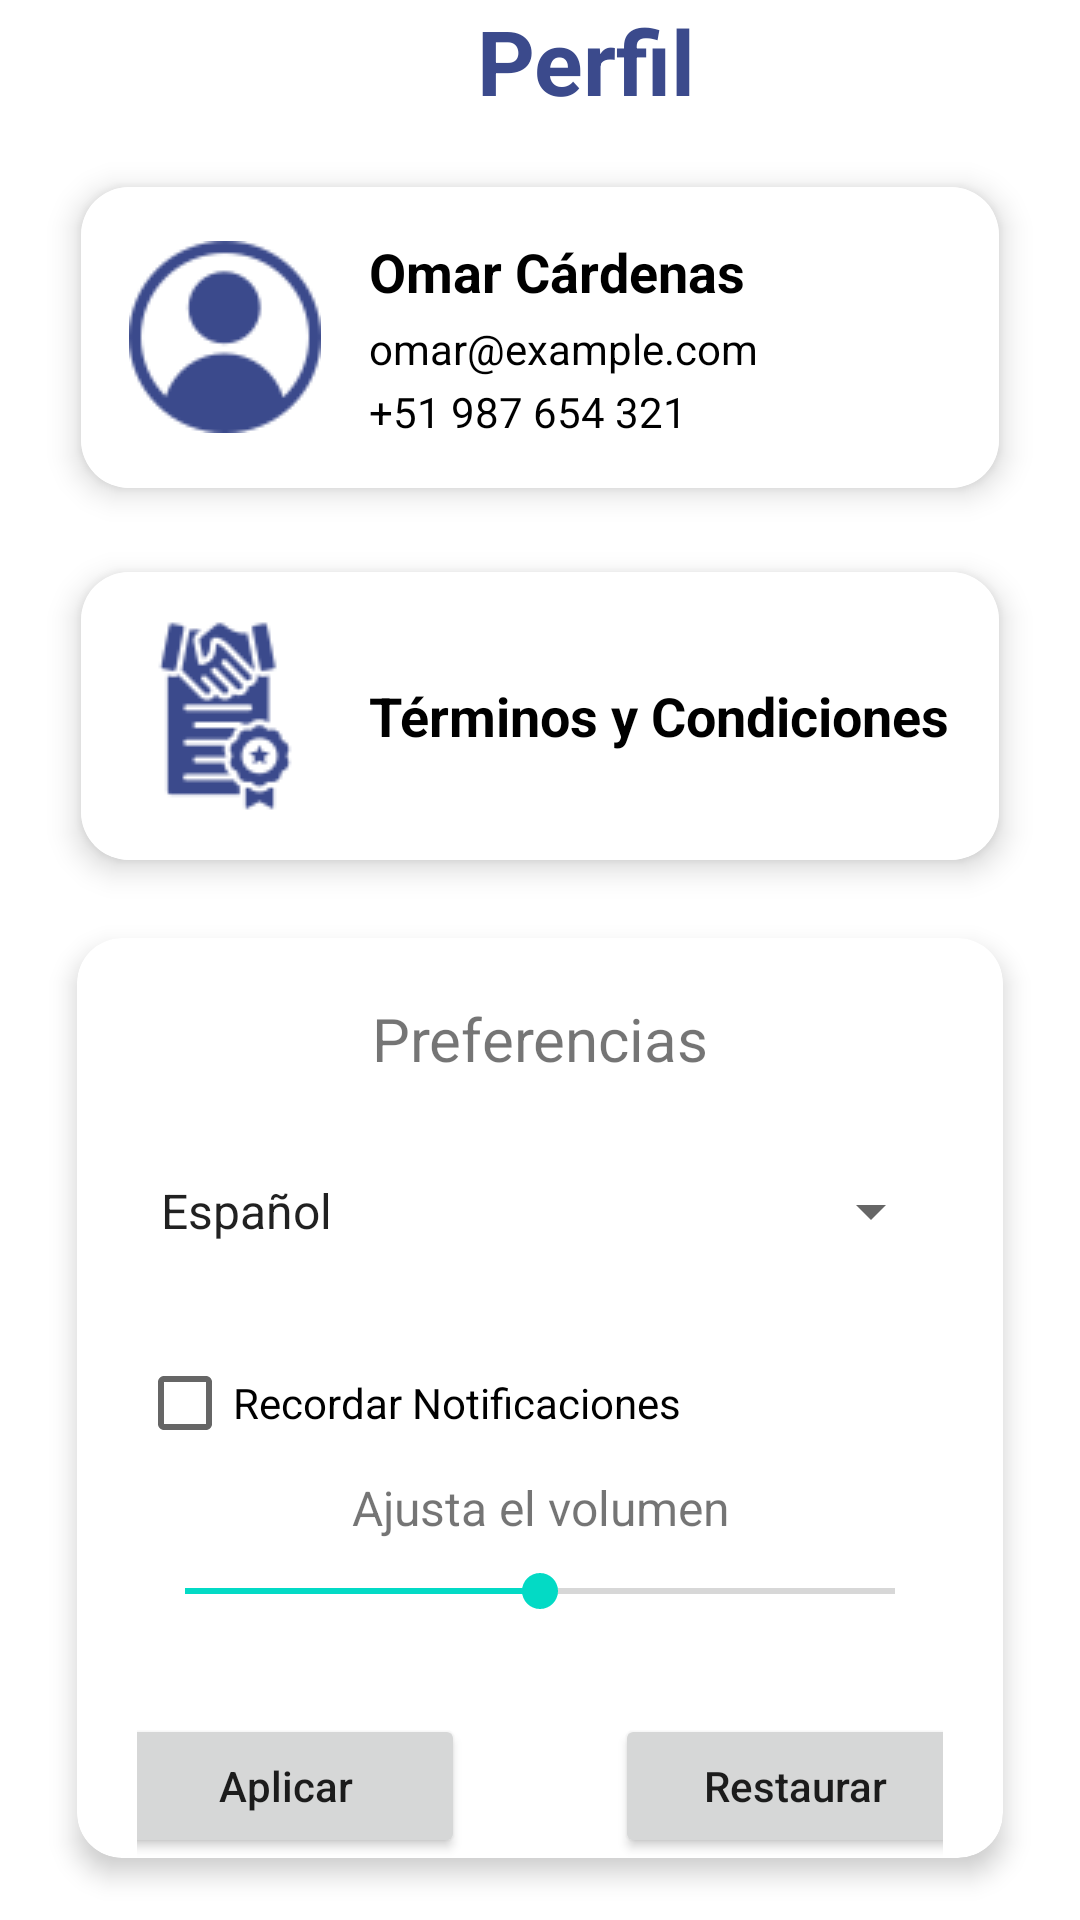

Produce the Android XML layout that renders to this screen, including the resource entries it uses.
<!-- AndroidManifest.xml: application theme Theme.SonrisaSaludable -->
<!-- res/layout/fragment_configuracion.xml -->
<?xml version="1.0" encoding="utf-8"?>
<androidx.core.widget.NestedScrollView xmlns:android="http://schemas.android.com/apk/res/android"
    xmlns:tools="http://schemas.android.com/tools"
    android:layout_width="match_parent"
    android:layout_height="match_parent"
    xmlns:app="http://schemas.android.com/apk/res-auto"
    tools:context=".fragmentos.ConfiguracionFragment">


    <LinearLayout
        android:layout_width="match_parent"
        android:layout_height="match_parent"
        android:orientation="vertical"
        android:background="@color/white">

        
        <TextView
            android:layout_width="match_parent"
            android:layout_height="wrap_content"
            android:text="@string/perfil"
            android:textColor="#3b4a8c"
            android:textSize="30sp"
            android:textStyle="bold"
            android:paddingLeft="159dp"/>

        <androidx.cardview.widget.CardView
            android:layout_width="match_parent"
            android:layout_height="wrap_content"
            app:cardCornerRadius="16dp"
            app:cardElevation="6dp"
            app:cardUseCompatPadding="true"
            android:layout_marginStart="16dp"
            android:layout_marginEnd="16dp"
            android:layout_marginTop="8dp">

            <LinearLayout
                android:layout_width="match_parent"
                android:layout_height="wrap_content"
                android:background="@color/white"
                android:gravity="center_vertical"
                android:orientation="horizontal"
                android:padding="16dp">

                
                <ImageView
                    android:id="@+id/imgPerfil"
                    android:layout_width="64dp"
                    android:layout_height="64dp"
                    android:layout_marginEnd="16dp"
                    android:clipToOutline="true"
                    android:scaleType="centerCrop"
                    android:src="@drawable/user" />

                
                <LinearLayout
                    android:layout_width="0dp"
                    android:layout_height="wrap_content"
                    android:layout_weight="1"
                    android:orientation="vertical">

                    
                    <TextView
                        android:id="@+id/tvNombreUsuario"
                        android:layout_width="wrap_content"
                        android:layout_height="wrap_content"
                        android:text="Omar Cárdenas"
                        android:textColor="@color/black"
                        android:textSize="18sp"
                        android:textStyle="bold" />

                    
                    <TextView
                        android:id="@+id/tvCorreoUsuario"
                        android:layout_width="wrap_content"
                        android:layout_height="wrap_content"
                        android:layout_marginTop="4dp"
                        android:text="omar@example.com"
                        android:textColor="@color/black"
                        android:textSize="14sp" />

                    
                    <TextView
                        android:id="@+id/tvTelefonoUsuario"
                        android:layout_width="wrap_content"
                        android:layout_height="wrap_content"
                        android:layout_marginTop="2dp"
                        android:text="+51 987 654 321"
                        android:textColor="@color/black"
                        android:textSize="14sp" />
                </LinearLayout>
            </LinearLayout>
        </androidx.cardview.widget.CardView>


        <androidx.cardview.widget.CardView
            android:layout_width="match_parent"
            android:layout_height="wrap_content"
            app:cardCornerRadius="16dp"
            app:cardElevation="6dp"
            app:cardUseCompatPadding="true"
            android:layout_marginStart="16dp"
            android:layout_marginEnd="16dp">

            <LinearLayout
                android:layout_width="match_parent"
                android:layout_height="wrap_content"
                android:background="@color/white"
                android:gravity="center_vertical"
                android:orientation="horizontal"
                android:padding="16dp">

                
                <ImageView
                    android:id="@+id/imgTerminos"
                    android:layout_width="64dp"
                    android:layout_height="64dp"
                    android:layout_marginEnd="16dp"
                    android:scaleType="centerCrop"
                    android:src="@drawable/terminos" />

                
                <LinearLayout
                    android:layout_width="0dp"
                    android:layout_height="wrap_content"
                    android:layout_weight="1"
                    android:orientation="vertical">

                    
                    <TextView
                        android:id="@+id/lblTerminosCondiciones"
                        android:layout_width="wrap_content"
                        android:layout_height="wrap_content"
                        android:text="@string/terminos_condiciones"
                        android:textColor="@color/black"
                        android:textSize="18sp"
                        android:textStyle="bold" />

                </LinearLayout>
            </LinearLayout>
        </androidx.cardview.widget.CardView>


        <androidx.cardview.widget.CardView
            android:layout_width="match_parent"
            android:layout_height="wrap_content"
            app:cardCornerRadius="15dp"
            app:cardElevation="5dp"
            app:cardUseCompatPadding="true"
            android:layout_marginStart="16dp"
            android:layout_marginEnd="16dp"
>
            
            <LinearLayout
                android:layout_width="match_parent"
                android:layout_height="wrap_content"
                android:layout_marginHorizontal="20dp"
                android:orientation="vertical">

                <TextView
                    android:layout_width="match_parent"
                    android:layout_height="wrap_content"
                    android:layout_marginVertical="20dp"
                    android:gravity="center_horizontal"
                    android:text="@string/preferencias"
                    android:textSize="20dp" />
                
                <Spinner
                    android:id="@+id/frgCfgcboIdioma"
                    android:layout_width="match_parent"
                    android:layout_height="48dp"
                    android:layout_marginBottom="16dp"
                    android:entries="@array/options_idiomas" />

                <CheckBox
                    android:id="@+id/froCfgchkNotificacines"
                    android:layout_width="match_parent"
                    android:layout_height="match_parent"
                    android:text="@string/recordar_notificaciones" />

                
                <TextView
                    android:id="@+id/frgCfgCblSonido"
                    android:layout_width="match_parent"
                    android:layout_height="wrap_content"
                    android:layout_marginBottom="8dp"
                    android:gravity="center_horizontal"
                    android:text="Ajusta el volumen"
                    android:textSize="16sp" />

                
                <SeekBar
                    android:id="@+id/frgCfgBarSonido"
                    android:layout_width="match_parent"
                    android:layout_height="wrap_content"
                    android:layout_marginBottom="16dp"
                    android:max="100"
                    android:progress="50" />

                <LinearLayout
                    android:layout_width="match_parent"
                    android:layout_height="wrap_content"
                    android:layout_marginTop="16dp"
                    android:gravity="center_horizontal"
                    android:orientation="horizontal">

                    <Button
                        android:id="@+id/frgCfg8tnAplicar"
                        android:layout_width="120dp"
                        android:layout_height="wrap_content"
                        android:layout_marginEnd="25dp"
                        android:text="@string/frgCfgBtnAplicar"
                        android:textAllCaps="false" />

                    <Button
                        android:id="@+id/frgCfgBtnRestaurar"
                        android:layout_width="120dp"
                        android:layout_height="wrap_content"
                        android:layout_marginStart="25dp"
                        android:text="@string/frgCfgBtnRestaurar"
                        android:textAllCaps="false" />
                </LinearLayout>
            </LinearLayout>
        </androidx.cardview.widget.CardView>

        <LinearLayout
            android:layout_width="match_parent"
            android:layout_height="wrap_content"
            android:orientation="vertical"
            android:paddingLeft="90dp">

            <Button
                android:id="@+id/btnCerrarSesion"
                android:layout_width="239dp"
                android:layout_height="wrap_content"
                android:layout_marginTop="16dp"
                android:text="@string/cerrar_sesion"
                android:textAllCaps="false" />
        </LinearLayout>

    </LinearLayout>
</androidx.core.widget.NestedScrollView>
<!-- resources referenced by this layout -->
<resources>
  <string-array name="options_idiomas">
          <item>Español</item>
          <item>Ingles</item>
          <item>Ruso</item>
          <item>Chino</item>
      </string-array>
  <color name="black">#FF000000</color>
  <color name="white">#FFFFFFFF</color>
  <!-- drawable terminos: png bitmap (drawable, 3327 bytes) -->
  <!-- drawable user: png bitmap (drawable, 3042 bytes) -->
  <string name="cerrar_sesion">Cerrar sesión</string>
  <string name="frgCfgBtnAplicar">Aplicar</string>
  <string name="frgCfgBtnRestaurar">Restaurar</string>
  <string name="perfil">Perfil</string>
  <string name="preferencias">Preferencias</string>
  <string name="recordar_notificaciones">Recordar Notificaciones</string>
  <string name="terminos_condiciones">Términos y Condiciones</string>
  <style name="Theme.SonrisaSaludable" parent="Theme.MaterialComponents.DayNight.NoActionBar">
          
          <item name="colorPrimary">@color/purple_500</item>
          <item name="colorPrimaryVariant">@color/primario</item>
          <item name="colorOnPrimary">@color/white</item>
  
          
          <item name="colorSecondary">@color/teal_200</item>
          <item name="colorSecondaryVariant">@color/teal_700</item>
          <item name="colorOnSecondary">@color/white</item>
  
          
          <item name="colorSurface">@color/white</item>
          <item name="colorOnSurface">@android:color/black</item>
  
          
          <item name="colorControlHighlight">@android:color/transparent</item>
          <item name="android:statusBarColor">?attr/colorPrimaryVariant</item>
      </style>
  <color name="purple_500">#3b4a8c</color>
  <color name="primario">#3b4a8c</color>
  <color name="teal_200">#FF03DAC5</color>
  <color name="teal_700">#FF018786</color>
</resources>
